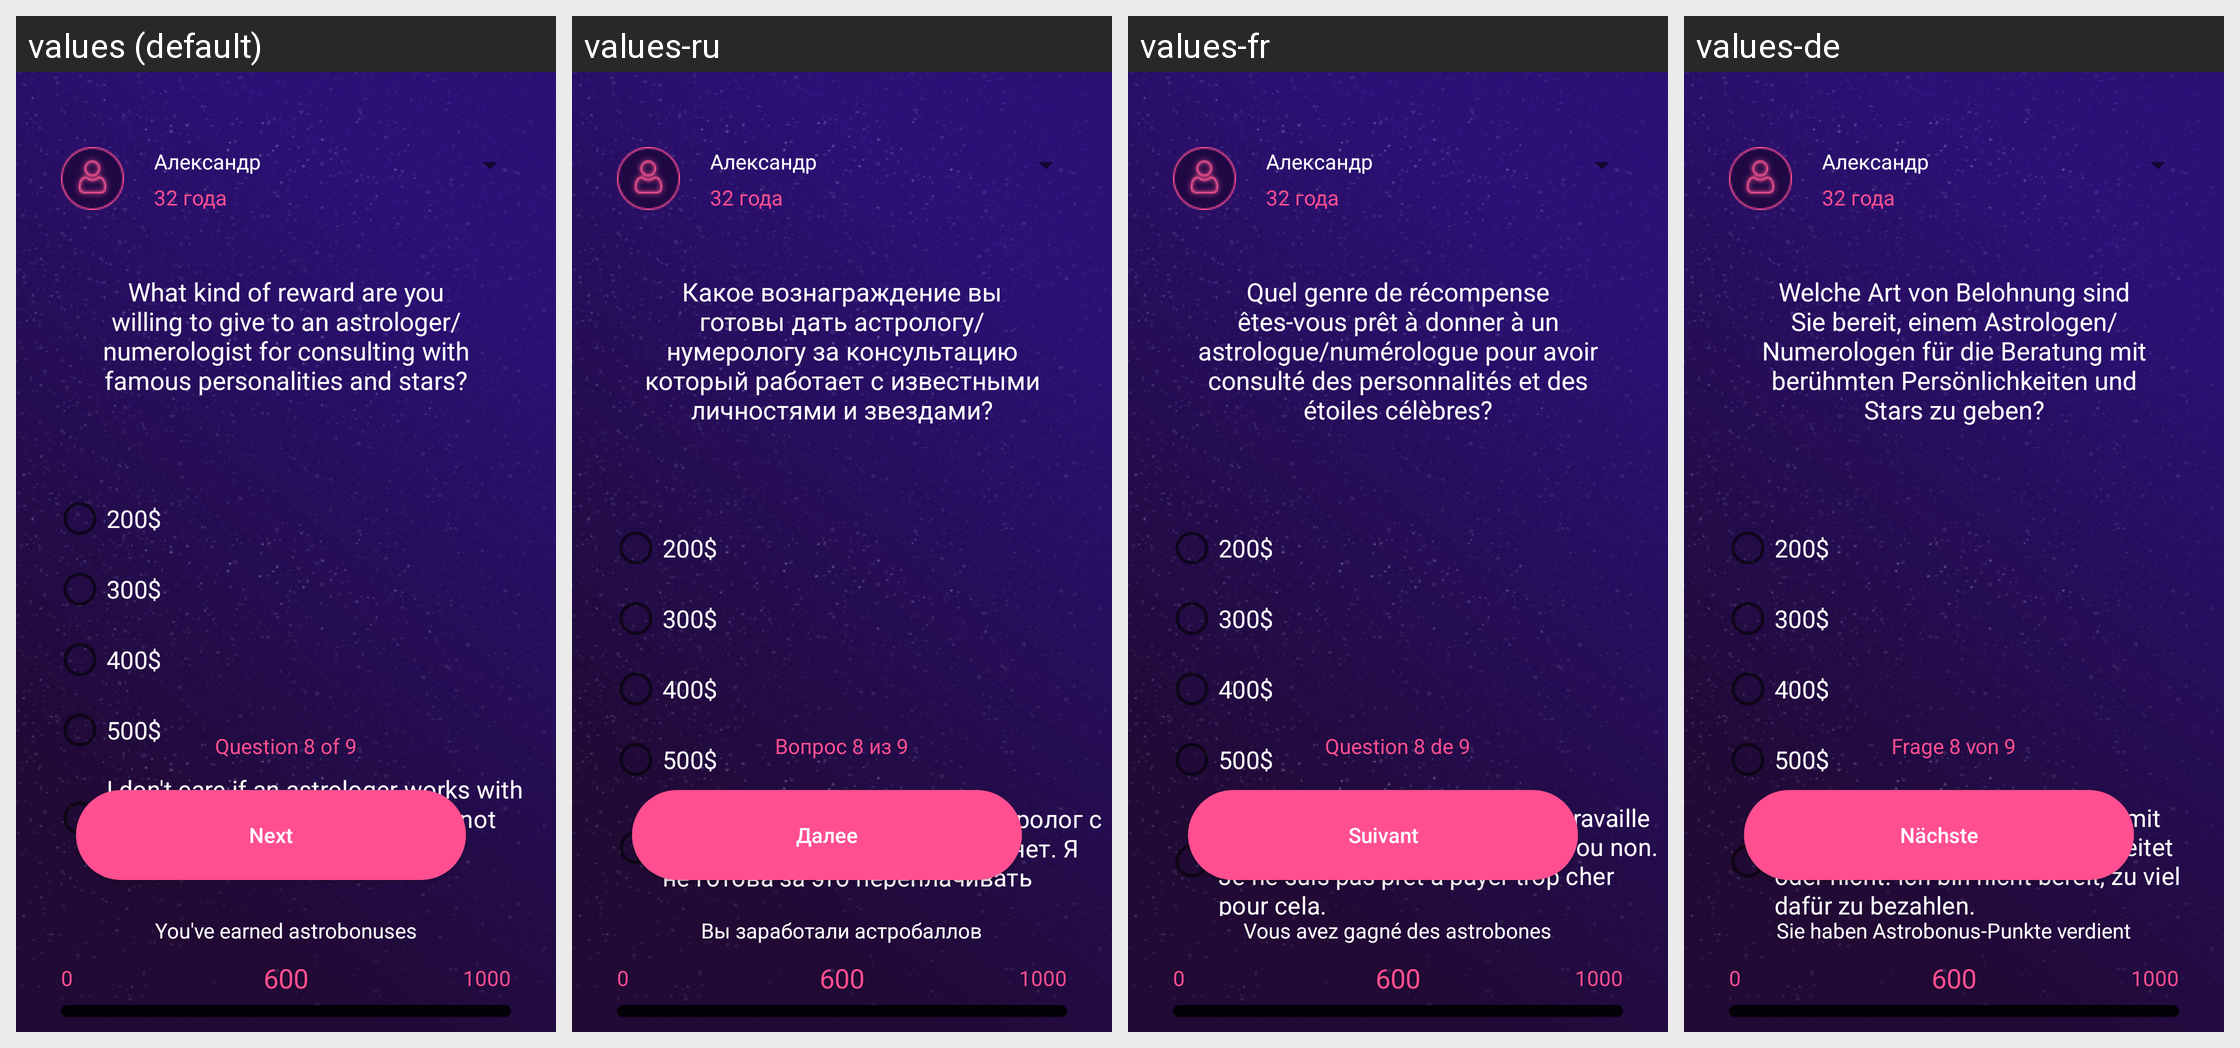

Locale-by-locale string values for the Android screen shown in this grid:
Android screen res/layout/activity_q8.xml rendered under 4 locales, left to right: values (default), values-ru, values-fr, values-de. Device: Nexus 5 (rendered at 1080×1920; each locale shown at half size, 540×960, under a caption strip naming it); theme AppTheme.
Other locales in the repository, not shown: values-en, values-es, values-it, values-pt.
Strings drawn on this screen, with the default value and each locale's value (text and hints the layout hard-codes, and strings that could not be matched under every locale, appear in the picture but are not listed):

q8
  values: What kind of reward are you willing to give to an astrologer/numerologist for consulting with famous personalities and stars?
  values-ru: Какое вознаграждение вы готовы дать астрологу/нумерологу за консультацию который работает с известными личностями и звездами?
  values-fr: Quel genre de récompense êtes-vous prêt à donner à un astrologue/numérologue pour avoir consulté des personnalités et des étoiles célèbres?
  values-de: Welche Art von Belohnung sind Sie bereit, einem Astrologen/Numerologen für die Beratung mit berühmten Persönlichkeiten und Stars zu geben?

answer8_1
  values: 200$
  values-ru: 200$
  values-fr: 200$
  values-de: 200$

answer8_2
  values: 300$
  values-ru: 300$
  values-fr: 300$
  values-de: 300$

answer8_3
  values: 400$
  values-ru: 400$
  values-fr: 400$
  values-de: 400$

answer8_4
  values: 500$
  values-ru: 500$
  values-fr: 500$
  values-de: 500$

answer8_5
  values: I don't care if an astrologer works with famous personalities or not. I'm not willing to overpay for it.
  values-ru: Мне не важно работает ли астролог с известными личностями или нет. Я не готова за это переплачивать
  values-fr: Je me moque qu'un astrologue travaille avec des personnalités célèbres ou non. Je ne suis pas prêt à payer trop cher pour cela.
  values-de: Es ist mir egal, ob ein Astrologe mit berühmten Persönlichkeiten arbeitet oder nicht. Ich bin nicht bereit, zu viel dafür zu bezahlen.

page8
  values: Question 8 of 9
  values-ru: Вопрос 8 из 9
  values-fr: Question 8 de 9
  values-de: Frage 8 von 9

next
  values: Next
  values-ru: Далее
  values-fr: Suivant
  values-de: Nächste

taken
  values: You've earned astrobonuses
  values-ru: Вы заработали астробаллов
  values-fr: Vous avez gagné des astrobones
  values-de: Sie haben Astrobonus-Punkte verdient
